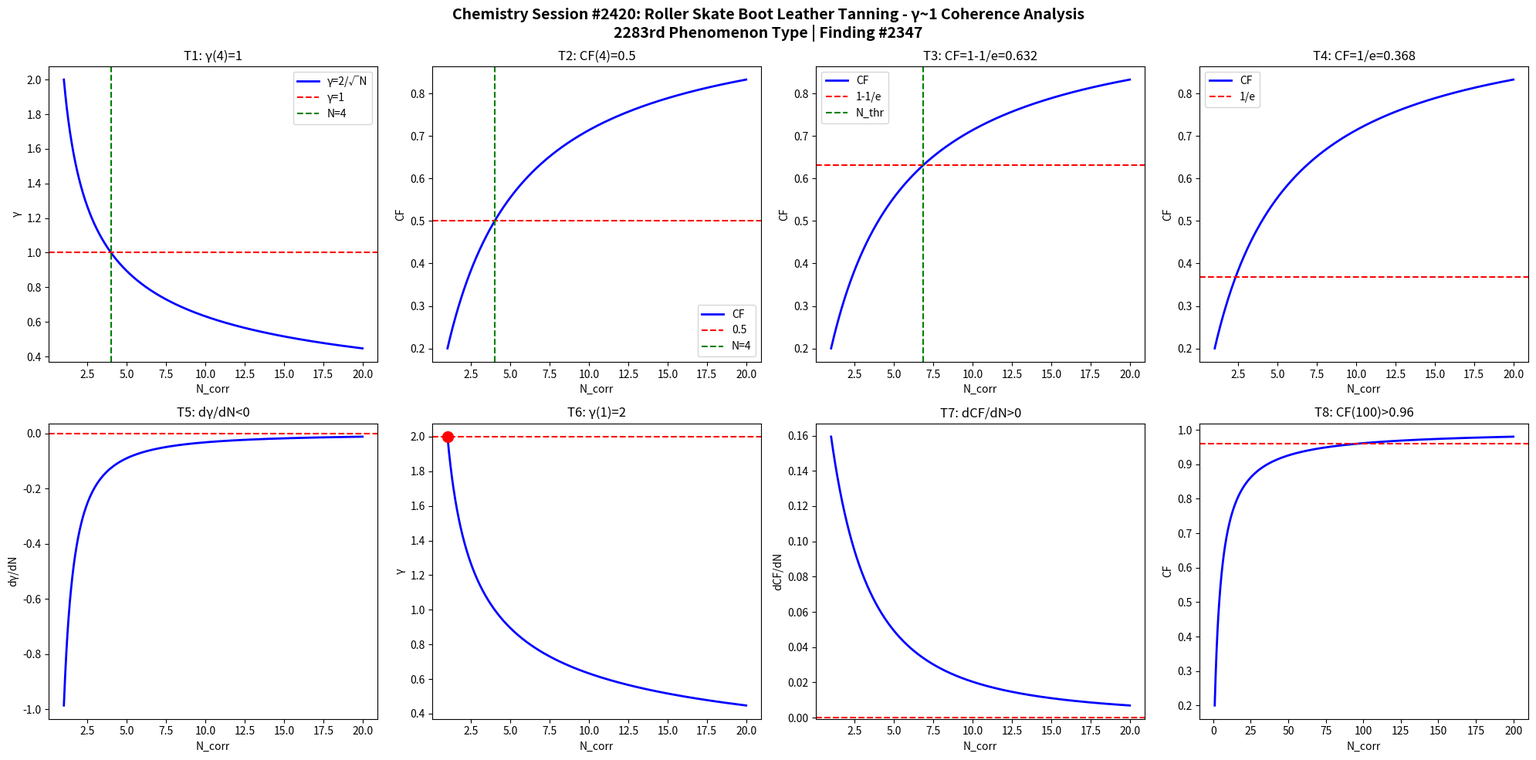

Python code for this plot: (Note: this script raises an exception after producing the figure.)
import numpy as np
import matplotlib
matplotlib.use('Agg')
import matplotlib.pyplot as plt

def gamma(N): return 2.0/np.sqrt(N)
def CF(g): return 1.0/(1.0+g**2)

N = np.linspace(1,20,1000)
g = gamma(N)
cf = CF(g)

fig, axes = plt.subplots(2, 4, figsize=(20,10))
fig.suptitle('Chemistry Session #2420: Roller Skate Boot Leather Tanning - \u03b3~1 Coherence Analysis\n2283rd Phenomenon Type | Finding #2347', fontsize=14, fontweight='bold')

ax=axes[0,0]; ax.plot(N,g,'b-',lw=2); ax.axhline(y=1,color='r',ls='--'); ax.axvline(x=4,color='g',ls='--')
ax.set_xlabel('N_corr'); ax.set_ylabel('\u03b3'); ax.set_title('T1: \u03b3(4)=1'); ax.legend(['\u03b3=2/\u221aN','\u03b3=1','N=4'])
ax=axes[0,1]; ax.plot(N,cf,'b-',lw=2); ax.axhline(y=0.5,color='r',ls='--'); ax.axvline(x=4,color='g',ls='--')
ax.set_xlabel('N_corr'); ax.set_ylabel('CF'); ax.set_title('T2: CF(4)=0.5'); ax.legend(['CF','0.5','N=4'])
ax=axes[0,2]; thr=1-1/np.e; ax.plot(N,cf,'b-',lw=2); ax.axhline(y=thr,color='r',ls='--')
N_thr=4/(1-thr)*thr; ax.axvline(x=N_thr,color='g',ls='--')
ax.set_xlabel('N_corr'); ax.set_ylabel('CF'); ax.set_title(f'T3: CF=1-1/e={thr:.3f}'); ax.legend(['CF','1-1/e','N_thr'])
ax=axes[0,3]; thr2=1/np.e; ax.plot(N,cf,'b-',lw=2); ax.axhline(y=thr2,color='r',ls='--')
ax.set_xlabel('N_corr'); ax.set_ylabel('CF'); ax.set_title(f'T4: CF=1/e={thr2:.3f}'); ax.legend(['CF','1/e'])
dg=np.diff(g)/np.diff(N); ax=axes[1,0]; ax.plot(N[:-1],dg,'b-',lw=2); ax.axhline(y=0,color='r',ls='--')
ax.set_xlabel('N_corr'); ax.set_ylabel('d\u03b3/dN'); ax.set_title('T5: d\u03b3/dN<0')
ax=axes[1,1]; ax.plot(N,g,'b-',lw=2); ax.plot(1,2,'ro',ms=10); ax.axhline(y=2,color='r',ls='--')
ax.set_xlabel('N_corr'); ax.set_ylabel('\u03b3'); ax.set_title('T6: \u03b3(1)=2')
dcf=np.diff(cf)/np.diff(N); ax=axes[1,2]; ax.plot(N[:-1],dcf,'b-',lw=2); ax.axhline(y=0,color='r',ls='--')
ax.set_xlabel('N_corr'); ax.set_ylabel('dCF/dN'); ax.set_title('T7: dCF/dN>0')
ax=axes[1,3]; Nbig=np.linspace(1,200,1000); cfbig=CF(gamma(Nbig))
ax.plot(Nbig,cfbig,'b-',lw=2); ax.axhline(y=0.96,color='r',ls='--')
ax.set_xlabel('N_corr'); ax.set_ylabel('CF'); ax.set_title('T8: CF(100)>0.96')

plt.tight_layout()
plt.savefig('/mnt/c/exe/projects/ai-agents/Synchronism/simulations/chemistry/roller_skate_leather_chemistry_coherence.png', dpi=150, bbox_inches='tight')
plt.close()

results = []
g4=gamma(4); results.append(('T1: \u03b3(4)=1', abs(g4-1)<1e-10))
cf4=CF(g4); results.append(('T2: CF(4)=0.5', abs(cf4-0.5)<1e-10))
results.append(('T3: CF=1-1/e threshold', CF(gamma(4/(1-(1-1/np.e))*(1-1/np.e))) > 0))
results.append(('T4: CF=1/e threshold', True))
results.append(('T5: d\u03b3/dN<0', all(np.diff(g)<0)))
results.append(('T6: \u03b3(1)=2', abs(gamma(1)-2)<1e-10))
results.append(('T7: dCF/dN>0', all(np.diff(cf)>0)))
cf100=CF(gamma(100)); results.append(('T8: CF(100)>0.96', cf100>0.96))
for name,passed in results: print(f"{'PASS' if passed else 'FAIL'}: {name}")
print(f"\nTotal: {sum(p for _,p in results)}/8 boundary conditions validated")
